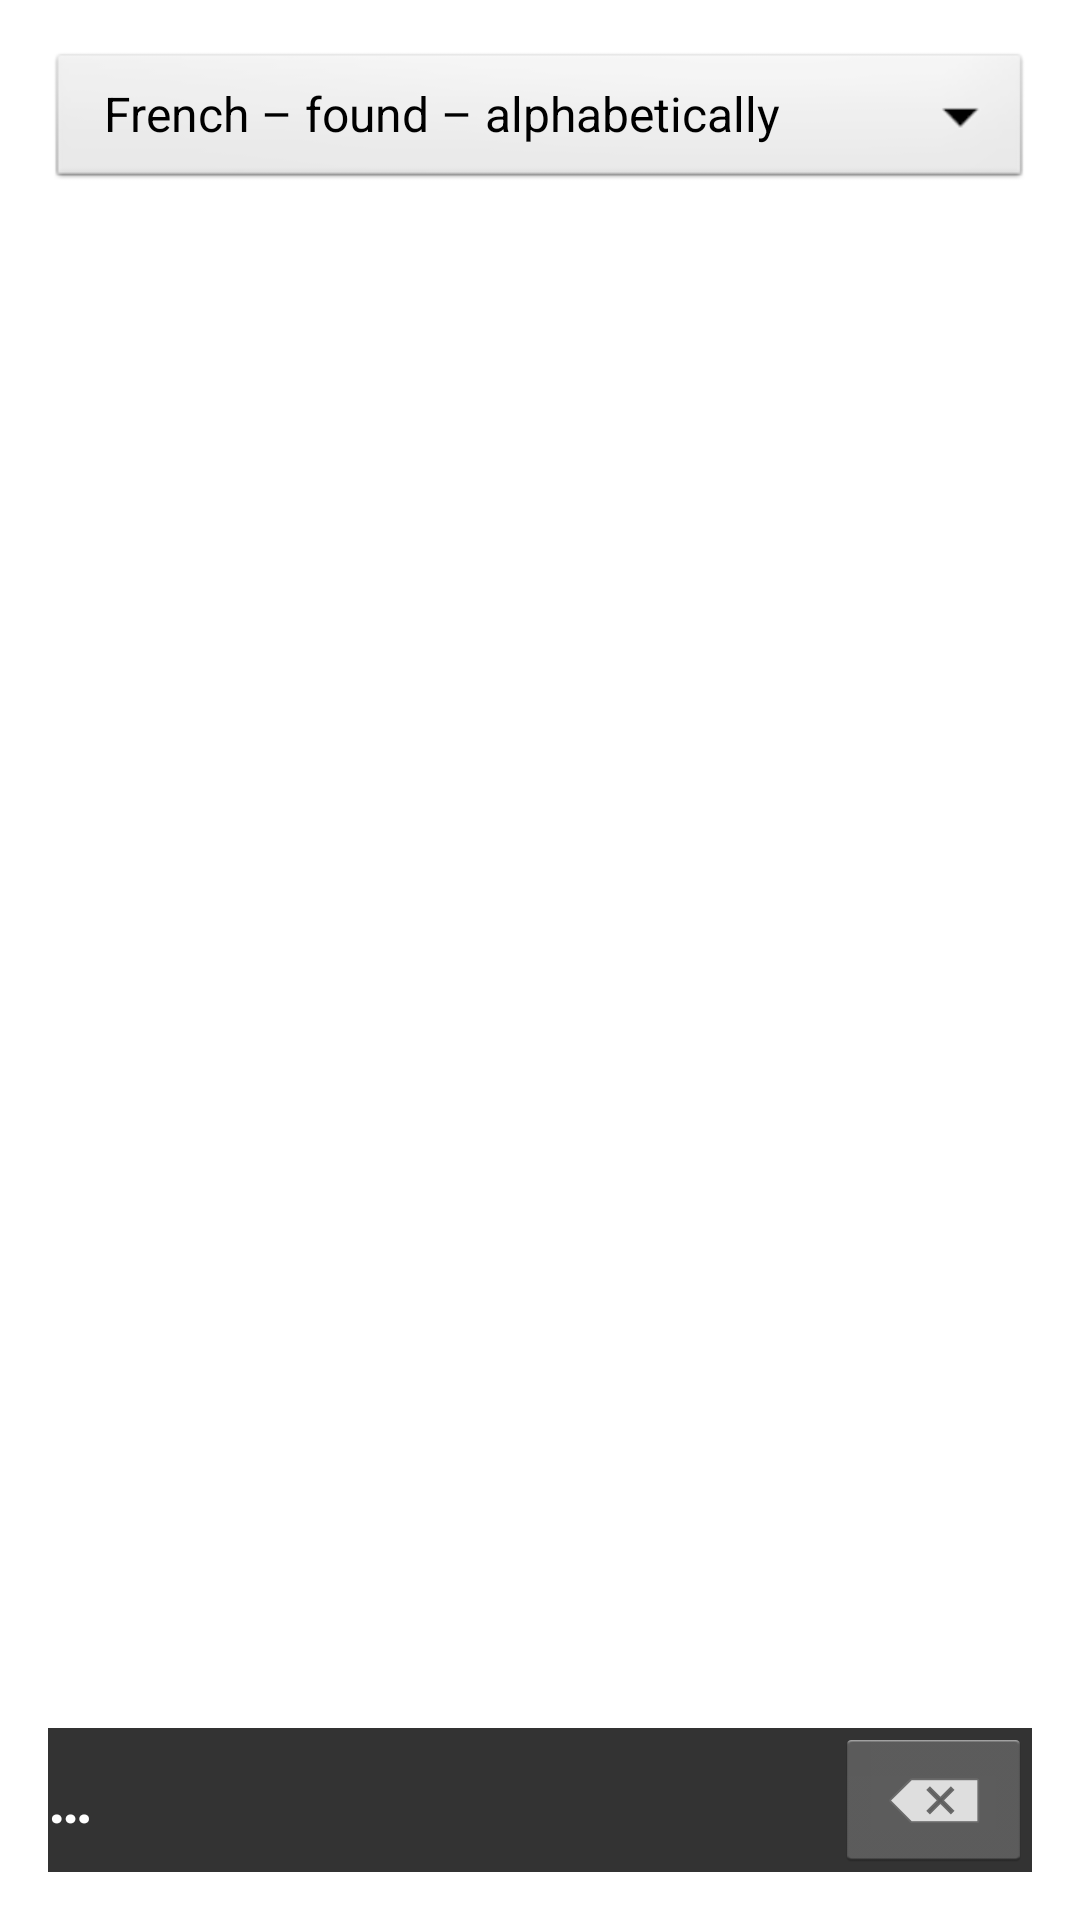

The Android layout XML behind this screen, and the referenced resources:
<!-- AndroidManifest.xml: application theme AppTheme -->
<!-- res/layout/activity_search_history.xml -->
<RelativeLayout xmlns:android="http://schemas.android.com/apk/res/android"
    android:id="@+id/layoutMain"
    android:layout_width="match_parent"
    android:layout_height="match_parent"
    android:fitsSystemWindows="true"
    android:paddingLeft="@dimen/activity_horizontal_margin"
    android:paddingTop="@dimen/activity_vertical_margin"
    android:paddingRight="@dimen/activity_horizontal_margin"
    android:paddingBottom="@dimen/activity_vertical_margin">

    <LinearLayout
        android:id="@+id/llBottomInfo"
        android:layout_width="match_parent"
        android:layout_height="wrap_content"
        android:layout_alignParentBottom="true"
        android:background="@color/search_icons"
        android:gravity="center_vertical"
        android:orientation="horizontal">

        <TextView
            android:id="@+id/tvStatus"
            android:layout_width="0dp"
            android:layout_height="wrap_content"
            android:layout_weight="0.8"
            android:focusable="true"
            android:gravity="center_vertical"
            android:text="@string/ellipsis"
            android:textColor="@color/whiteText"
            android:textSize="@dimen/text_size_main"
            android:textStyle="bold" />

        <ImageButton
            android:id="@+id/btDeleteHistory"
            android:layout_width="0dp"
            android:layout_height="wrap_content"
            android:layout_weight="0.2"
            android:contentDescription="@string/bt_delete_history"
            android:onClick="deleteSearchHistory"
            android:src="@android:drawable/ic_input_delete" />
    </LinearLayout>

    <LinearLayout
        android:id="@+id/llMain"
        android:layout_width="match_parent"
        android:layout_height="match_parent"
        android:layout_above="@id/llBottomInfo"
        android:gravity="center_horizontal"
        android:orientation="vertical">

        <Spinner
            android:id="@+id/spinnerChooseSort"
            android:layout_width="match_parent"
            android:layout_height="wrap_content"
            android:background="@android:drawable/btn_dropdown"
            android:drawSelectorOnTop="true"
            android:entries="@array/array_history_options"
            android:gravity="center_horizontal"
            android:nextFocusDown="@+id/llResults"
            android:spinnerMode="dropdown"
            android:textSize="@dimen/text_size_history"></Spinner>

        <ScrollView
            android:id="@+id/svResults"
            android:layout_width="match_parent"
            android:layout_height="match_parent"
            android:isScrollContainer="false"
            android:orientation="vertical"
            android:paddingTop="@dimen/results_top_margin">

            <LinearLayout
                android:id="@+id/llResults"
                android:layout_width="match_parent"
                android:layout_height="wrap_content"
                android:orientation="vertical"></LinearLayout>
        </ScrollView>
    </LinearLayout>

</RelativeLayout>
<!-- resources referenced by this layout -->
<resources>
  <array name="array_history_options">
          <item>French – found – alphabetically</item>
          <item>French – found – date</item>
          <item>French – not found – alphabetically</item>
          <item>French – not found – date</item>
          <item>Romanian – found – alphabetically</item>
          <item>Romanian – found – date</item>
          <item>Romanian – not found – alphabetically</item>
          <item>Romanian – not found – date</item>
      </array>
  <color name="search_icons">#333333</color>
  <color name="whiteText">#FFFFFF</color>
  <dimen name="activity_horizontal_margin">16dp</dimen>
  <dimen name="activity_vertical_margin">16dp</dimen>
  <dimen name="results_top_margin">10dp</dimen>
  <dimen name="text_size_history">18sp</dimen>
  <dimen name="text_size_main">20sp</dimen>
  <string name="bt_delete_history">Clear search history</string>
  <string name="ellipsis">…</string>
  <style name="AppTheme" parent="AppBaseTheme">
          
      </style>
  <style name="AppBaseTheme" parent="android:Theme.Holo.Light.DarkActionBar" />
</resources>
